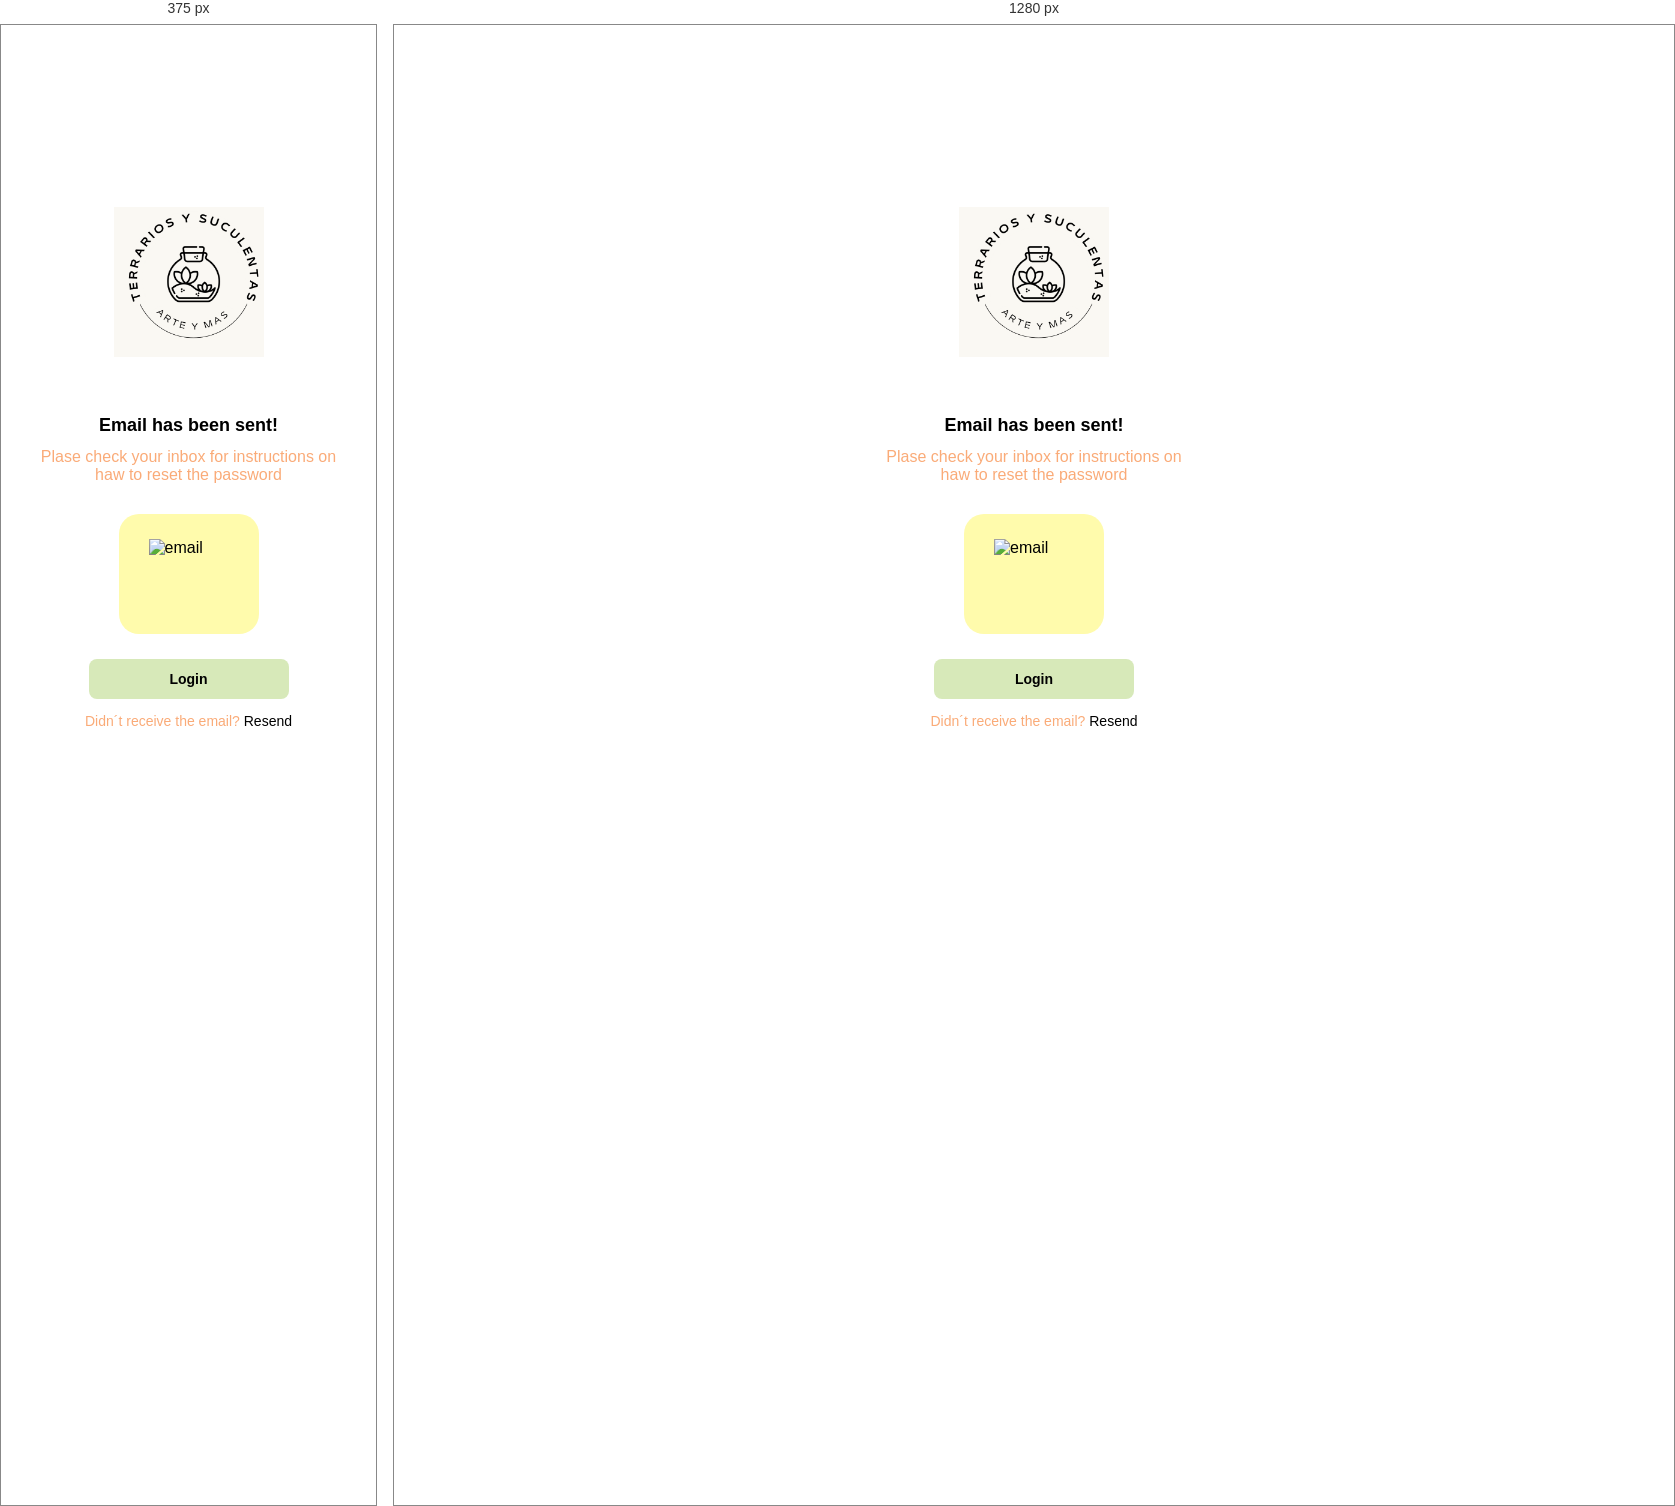
Rendered at 375 px and 1280 px, left to right.

<!-- file: clase2.html -->
<!DOCTYPE html>
<html lang="en">
<head>
    <meta charset="UTF-8">
    <meta http-equiv="X-UA-Compatible" content="IE=edge">
    <meta name="viewport" content="width=device-width, initial-scale=1.0">
    <title>Document</title>
    <style>
        :root{
            --verde-clarito: #D7E9B9;
            --amarillo-claro: #FFFBAC;
            --naranja-claro: #FFD495;
            --rojo-claro: #FAAB78;
            --sm: 14px;
            --md: 16px;
            --lg: 18px


        }
        body {
            font-family: 'Lobster', cursive;
            font-family: 'Roboto', sans-serif;
            margin: 0;
        }
       .login{
        width: 100%;
        height: 100vh;
        display: grid;
        place-items:center;
       }
       .form-container {
        display: grid;
        grid-template-rows: auto 1fr auto ;
        width: 300px;
        justify-items: center;
       } 
       .logo{
        width: 150px;
        margin-bottom: 45px;
        justify-self: center;
        display: block;
        
       }
       .title{
         font-size: var(--lg);
         margin-bottom: 12px;
         text-align: center;

       }
       .subtitle{
        color: #FAAB78;
        font-size: var(--md);
        font-weight: 300;
        margin-top: 0;
        margin-bottom: 30px;
        text-align: center;
       }

       .email-img{
        width: 140px;
        height: 120px;
        border-radius: 20px;
        background-color: var(--amarillo-claro) ;
        display: flex;
        justify-content: center;
        align-items: center;
        margin-bottom: 25px;

       }
       .email-img img{
        width: 80px;
        height: 70px;
       }
       .resend{
        font-size: var(--sm);

       }
       .resend span {
        color: #FAAB78;
       }
       .resend a {
        text-decoration: none;
        color: black;

       }
       .form{
        display: flex;
        flex-direction: column;
       }
       .label{
        font-size: var(--sm);
        font-weight: bold;
        margin-bottom: 4px;

       }
       .input-password{
        background-color: rgb(213, 209, 209);
        border: none ;
        border-radius: 8px;
        height: 30px;
        font-size: var(--md);
        padding: 6px;
        margin-bottom: 12px;
       }
       .primary-button{
        background-color: var(--verde-clarito);
        border-radius: 8px;
        border:none;
        cursor: pointer;
        font-size: var(--sm);
        font-weight:bold ;
        width: 200px;
        height: 40px;
       
        
            
      }
      @media (min-width:640) {
        .logo{
            display: block;
        }
        
      }
 </style>
</head>
<body>
    <div class="login">
        <div class="form-container">
            <img src="./Imagenes/LogoTerrariosYSuculentas.png" alt="logo"
            class="logo">

            <h1 class="title">Email has been sent!</h1>
            <p class="subtitle">Plase check your inbox for instructions on haw to reset the password</p>
            <div class="email-img">
                <img src="./Imagenes/logoEmail.svg" alt="email">
            </div>
            <button class="primary-button login-button">Login</button>
            <p class="resend">
                <span>Didn´t receive the email?</span>
                <a href="/">Resend</a>
            </p>
        </div>
    </div>        

</body>
</html>